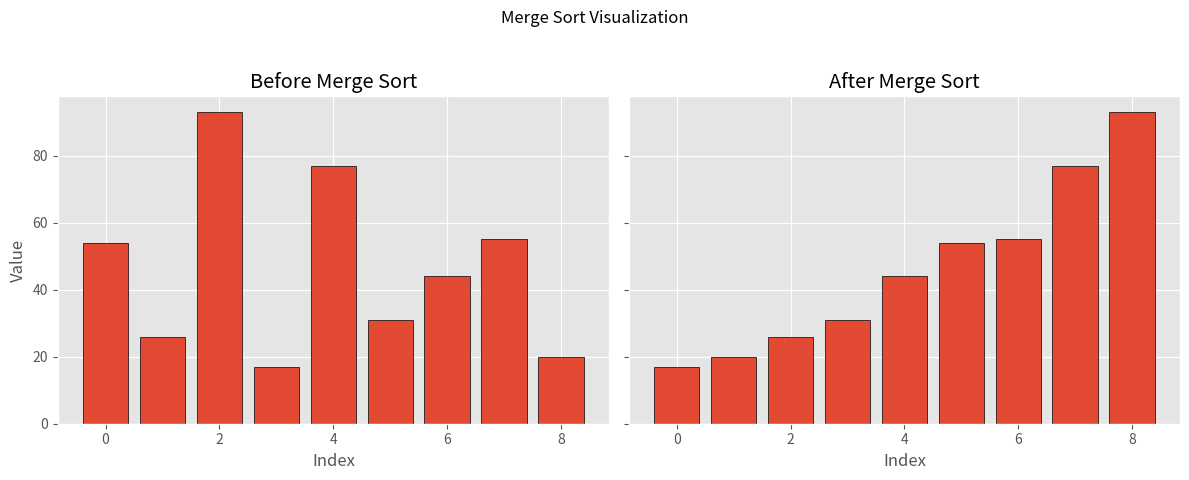

Here is the Python script that generated this plot:
def merge_sort(arr):  # 2 Parameternamen optimieren 7 Funktionsbenennungsformat optimieren
    """
    Sorts a list in ascending order using the merge sort algorithm.

    Args:
        arr (list): The list to be sorted.

    Returns:
        None: The input list is sorted in-place.
    """
    if (len(arr) > 1):  # 4 Optimieren von if-Funktionen
        mid = len(arr) // 2
        left = arr[:mid]
        right = arr[mid:]

        merge_sort(left)
        merge_sort(right)

        l = r = i = 0  # 5 Optimierung der Parametrierung

        while l < len(left) and r < len(right):
            if left[l] <= right[r]:
                arr[i] = left[l]  # 1 Direkte Zuweisung ersetzt ASSIGNMENT-Aufruf
                l += 1
            else:
                arr[i] = right[r]
                r += 1
            i += 1

        while l < len(left):
            arr[i] = left[l]
            l += 1
            i += 1

        while r < len(right):
            arr[i] = right[r]
            r += 1
            i += 1


import matplotlib.pyplot as plt

if __name__ == "__main__":  # 6 Fügen Sie den Haupteingang hinzu
    """
    Main execution block when the script is run directly.
    """
    my_list = [54, 26, 93, 17, 77, 31, 44, 55, 20]
    arr = my_list.copy()  # 3 Sortieren Sie die Kopie und lassen Sie die Originalliste unverändert

    # —— Plotting optimizations ——

    plt.style.use("ggplot")                              # 8 Stil aus Vorlesungsstandards setzen
    fig, axes = plt.subplots(1, 2, figsize=(12, 5), sharey=True)
                                                         # 9 Nebeneinander-Layout, gemeinsame Y-Achse

    # 10 Balkendiagramm vor dem Sortieren statt einfacher Linie
    axes[0].bar(range(len(my_list)), my_list, edgecolor="black")
    axes[0].set_title("Before Merge Sort")               # 11 Klarer, beschrifteter Titel
    axes[0].set_xlabel("Index")                          # 12 Achsenbeschriftung gemäß Standard
    axes[0].set_ylabel("Value")

    merge_sort(arr)                                      # 13 Sortierfunktion auf gerenderte Kopie anwenden

    # 14 Balkendiagramm nach dem Sortieren in passender Farbe
    axes[1].bar(range(len(arr)), arr, edgecolor="black")
    axes[1].set_title("After Merge Sort")
    axes[1].set_xlabel("Index")

    fig.suptitle("Merge Sort Visualization")             # 15 Übergeordnetes Diagrammtitel hinzufügen
    fig.tight_layout(rect=[0, 0.03, 1, 0.95])            # 16 Layout anpassen, damit nix überlappt

    plt.show()
